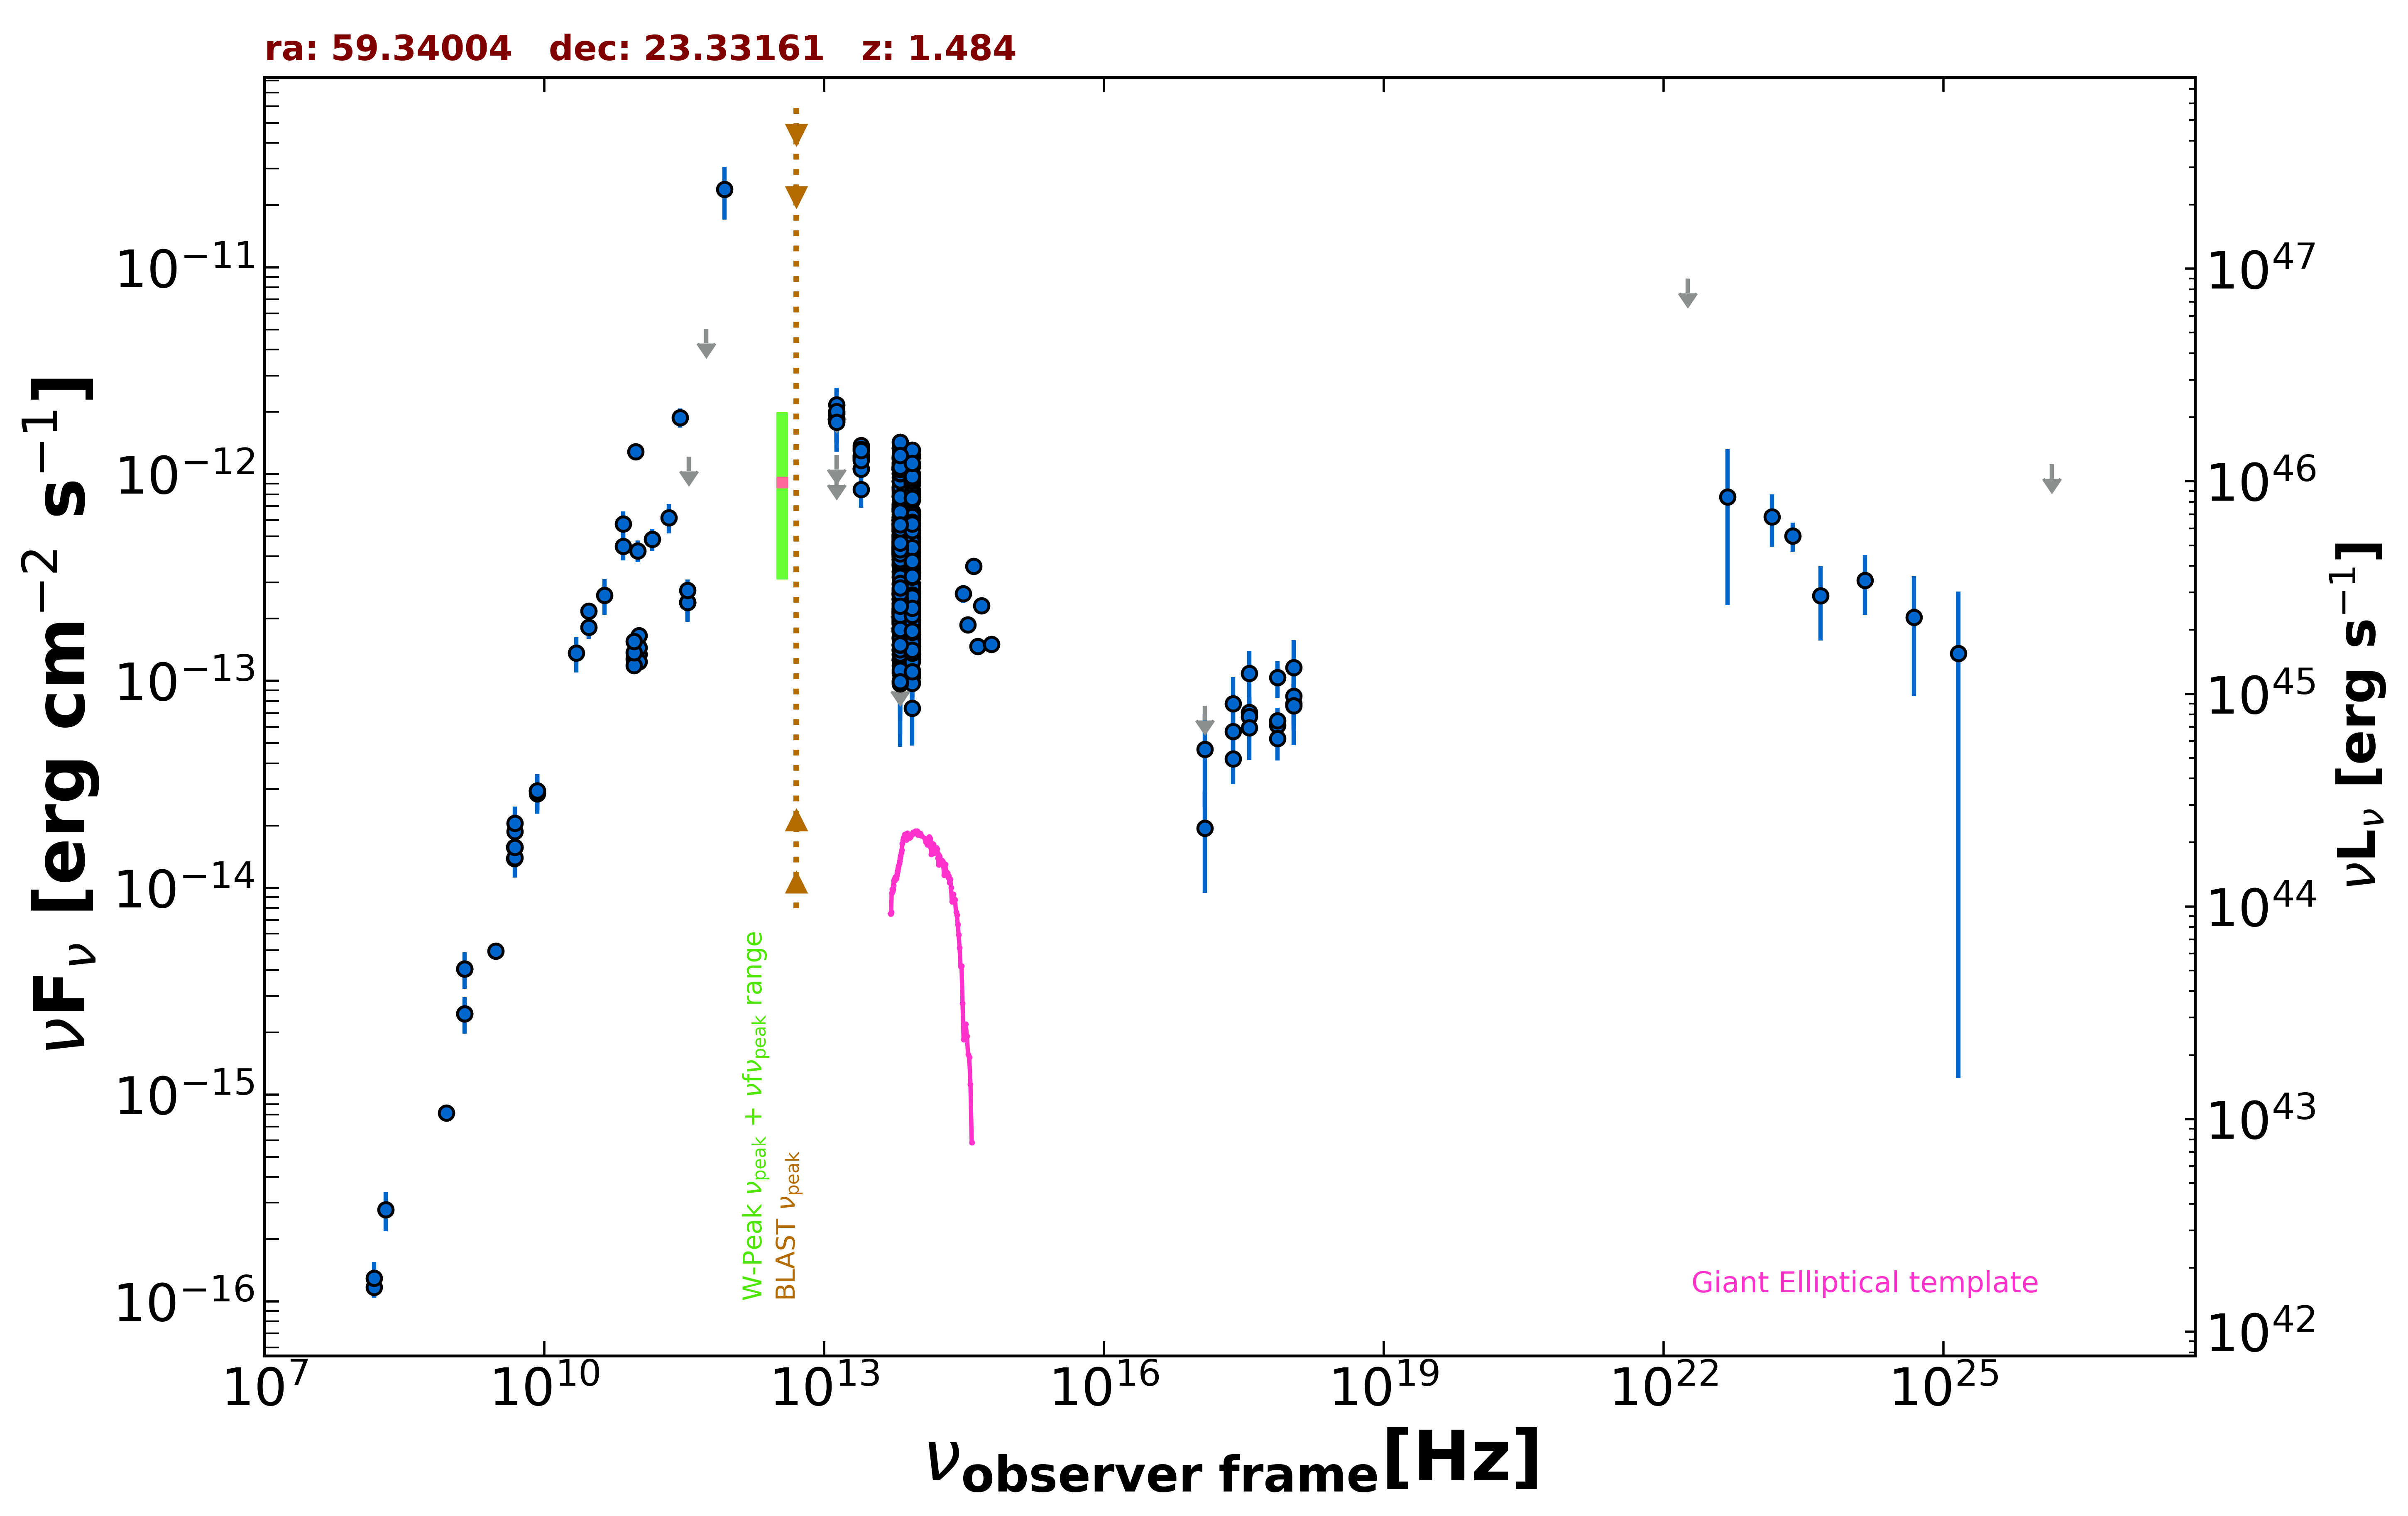

Source data for this figure (header and first rows):
freq., flux, err_flux, MJD_start, MJD_end, flag, catalog, reference
1.400e+09, 2.465e-15, 7.450e-17, 55000, 55000, , NVSS, Condon et al. 1998  AJ  115  1693
8.870e+08, 8.169e-16, 6.210e-17, 55000, 55000, , RACS, Hale et al. 2021  PASA  38  e058
3.000e+09, 4.944e-15, 2.900e-17, 55000, 55000, , VLASSQL, Gordon et al. 2021  ApJS  255  30
2.418e+17, 4.203e-14, 1.038e-14, 55290, 57222, , 1OUSX, Giommi et al. in preparation
3.627e+17, 7.039e-14, 1.388e-14, 55290, 57222, , 1OUSX, Giommi et al. in preparation
7.253e+17, 6.099e-14, 9.070e-15, 55290, 57222, , 1OUSX, Giommi et al. in preparation
1.088e+18, 7.761e-14, 1.934e-14, 55290, 57222, , 1OUSX, Giommi et al. in preparation
7.253e+17, 6.428e-14, 9.950e-15, 55000, 55000, , 2SXPS, Evans et al. 2020  ApJS  247  54
1.209e+17, 1.939e-14, 9.964e-15, 55000, 55000, , 2SXPS, Evans et al. 2020  ApJS  247  54
3.627e+17, 6.739e-14, 1.473e-14, 55000, 55000, , 2SXPS, Evans et al. 2020  ApJS  247  54
1.088e+18, 8.435e-14, 2.283e-14, 55000, 55000, , 2SXPS, Evans et al. 2020  ApJS  247  54
1.500e+08, 1.170e-16, 1.260e-17, 55000, 55000, , TGSS150, Intema et al. 2017  A&A  598  A781
4.800e+09, 1.387e-14, 1.250e-15, 55000, 55000, , GB6, Gregory et al. 1996  ApJS  103  427
4.800e+09, 1.570e-14, 2.115e-15, 55000, 55000, , GB87, Gregory et al. 1992  VizieR  VIII/14/j20…
4.850e+09, 1.567e-14, 0.000e+00, 55000, 55000, , NORTH20, White and Becker  1992  ApJS  79  331
1.400e+09, 4.060e-15, 0.000e+00, 55000, 55000, , NORTH20, White and Becker  1992  ApJS  79  331
2.850e+11, 1.881e-12, 1.995e-13, 56977, 56977, , ALMA, Bonato et al. 2019  MNRAS  485  1188
9.506e+10, 1.283e-12, 9.500e-14, 56977, 56977, , ALMA, Bonato et al. 2019  MNRAS  485  1188
1.035e+11, 1.345e-13, 1.285e-14, 57368, 57368, , ALMA, Bonato et al. 2019  MNRAS  485  1188
9.150e+10, 1.281e-13, 1.220e-14, 57368, 57368, , ALMA, Bonato et al. 2019  MNRAS  485  1188
1.035e+11, 1.242e-13, 1.180e-14, 57373, 57373, , ALMA, Bonato et al. 2019  MNRAS  485  1188
9.150e+10, 1.190e-13, 1.135e-14, 57373, 57373, , ALMA, Bonato et al. 2019  MNRAS  485  1188
3.435e+11, 2.404e-13, 4.705e-14, 57373, 57373, , ALMA, Bonato et al. 2019  MNRAS  485  1188
1.035e+11, 1.449e-13, 1.380e-14, 57375, 57375, , ALMA, Bonato et al. 2019  MNRAS  485  1188
9.150e+10, 1.373e-13, 1.295e-14, 57375, 57375, , ALMA, Bonato et al. 2019  MNRAS  485  1188
3.435e+11, 2.404e-13, 4.705e-14, 57375, 57375, , ALMA, Bonato et al. 2019  MNRAS  485  1188
1.035e+11, 1.656e-13, 1.035e-14, 57448, 57448, , ALMA, Bonato et al. 2019  MNRAS  485  1188
9.150e+10, 1.555e-13, 9.150e-15, 57448, 57448, , ALMA, Bonato et al. 2019  MNRAS  485  1188
3.435e+11, 2.748e-13, 3.435e-14, 57448, 57448, , ALMA, Bonato et al. 2019  MNRAS  485  1188
3.000e+10, 2.174e-13, 1.425e-14, 55000, 55000, , PCCS2, 30 GHz The Planck Collaboration 2018  A&…
7.000e+10, 5.744e-13, 8.455e-14, 55000, 55000, , PCCS2, 70 GHz The Planck Collaboration 2018  A&…
3.000e+10, 1.815e-13, 2.195e-14, 55000, 55000, , PCNT, The Planck Collaboration 2018  A&A  619 …
4.400e+10, 2.596e-13, 5.060e-14, 55000, 55000, , PCNT, The Planck Collaboration 2018  A&A  619 …
7.000e+10, 4.488e-13, 6.625e-14, 55000, 55000, , PCNT, The Planck Collaboration 2018  A&A  619 …
1.000e+11, 4.262e-13, 5.060e-14, 55000, 55000, , PCNT, The Planck Collaboration 2018  A&A  619 …
1.430e+11, 4.843e-13, 6.020e-14, 55000, 55000, , PCNT, The Planck Collaboration 2018  A&A  619 …
2.170e+11, 6.174e-13, 1.004e-13, 55000, 55000, , PCNT, The Planck Collaboration 2018  A&A  619 …
3.530e+11, 1.217e-12, 0.000e+00, 55000, 55000, UL, PCNT, The Planck Collaboration 2018  A&A  619 …
5.450e+11, 5.048e-12, 0.000e+00, 55000, 55000, UL, PCNT, The Planck Collaboration 2018  A&A  619 …
8.570e+11, 2.380e-11, 6.780e-12, 55000, 55000, , PCNT, The Planck Collaboration 2018  A&A  619 …
8.817e+13, 4.646e-13, 2.900e-15, 55000, 55000, , UNWISE, Schlafly et al. 2019  ApJS  240  30
6.517e+13, 5.664e-13, 4.450e-15, 55000, 55000, , UNWISE, Schlafly et al. 2019  ApJS  240  30
8.817e+13, 9.919e-13, 2.380e-14, 55000, 55000, , WISE, Wright et al. 2010  AJ  140  1868
6.517e+13, 1.128e-12, 2.800e-14, 55000, 55000, , WISE, Wright et al. 2010  AJ  140  1868
2.498e+13, 1.200e-12, 4.750e-14, 55000, 55000, , WISE, Wright et al. 2010  AJ  140  1868
1.363e+13, 1.378e-12, 1.705e-13, 55000, 55000, , WISE, Wright et al. 2010  AJ  140  1868
8.817e+13, 8.235e-13, 3.870e-14, 56898, 56898, , NEOWISE, Mainzer et al. 2014  ApJ  792  30
6.517e+13, 9.626e-13, 6.815e-14, 56898, 56898, , NEOWISE, Mainzer et al. 2014  ApJ  792  30
8.817e+13, 8.326e-13, 3.835e-14, 56898, 56898, , NEOWISE, Mainzer et al. 2014  ApJ  792  30
6.517e+13, 9.201e-13, 5.170e-14, 56898, 56898, , NEOWISE, Mainzer et al. 2014  ApJ  792  30
8.817e+13, 7.476e-13, 4.890e-14, 56898, 56898, , NEOWISE, Mainzer et al. 2014  ApJ  792  30
6.517e+13, 9.269e-13, 4.955e-14, 56898, 56898, , NEOWISE, Mainzer et al. 2014  ApJ  792  30
8.817e+13, 8.342e-13, 3.690e-14, 56898, 56898, , NEOWISE, Mainzer et al. 2014  ApJ  792  30
6.517e+13, 8.731e-13, 6.120e-14, 56898, 56898, , NEOWISE, Mainzer et al. 2014  ApJ  792  30
8.817e+13, 7.573e-13, 3.490e-14, 56897, 56897, , NEOWISE, Mainzer et al. 2014  ApJ  792  30
6.517e+13, 8.563e-13, 4.970e-14, 56897, 56897, , NEOWISE, Mainzer et al. 2014  ApJ  792  30
8.817e+13, 9.004e-13, 4.065e-14, 56898, 56898, , NEOWISE, Mainzer et al. 2014  ApJ  792  30
6.517e+13, 8.088e-13, 4.475e-14, 56898, 56898, , NEOWISE, Mainzer et al. 2014  ApJ  792  30
8.817e+13, 7.974e-13, 4.115e-14, 56898, 56898, , NEOWISE, Mainzer et al. 2014  ApJ  792  30
6.517e+13, 8.307e-13, 5.280e-14, 56898, 56898, , NEOWISE, Mainzer et al. 2014  ApJ  792  30
... 539 more rows
